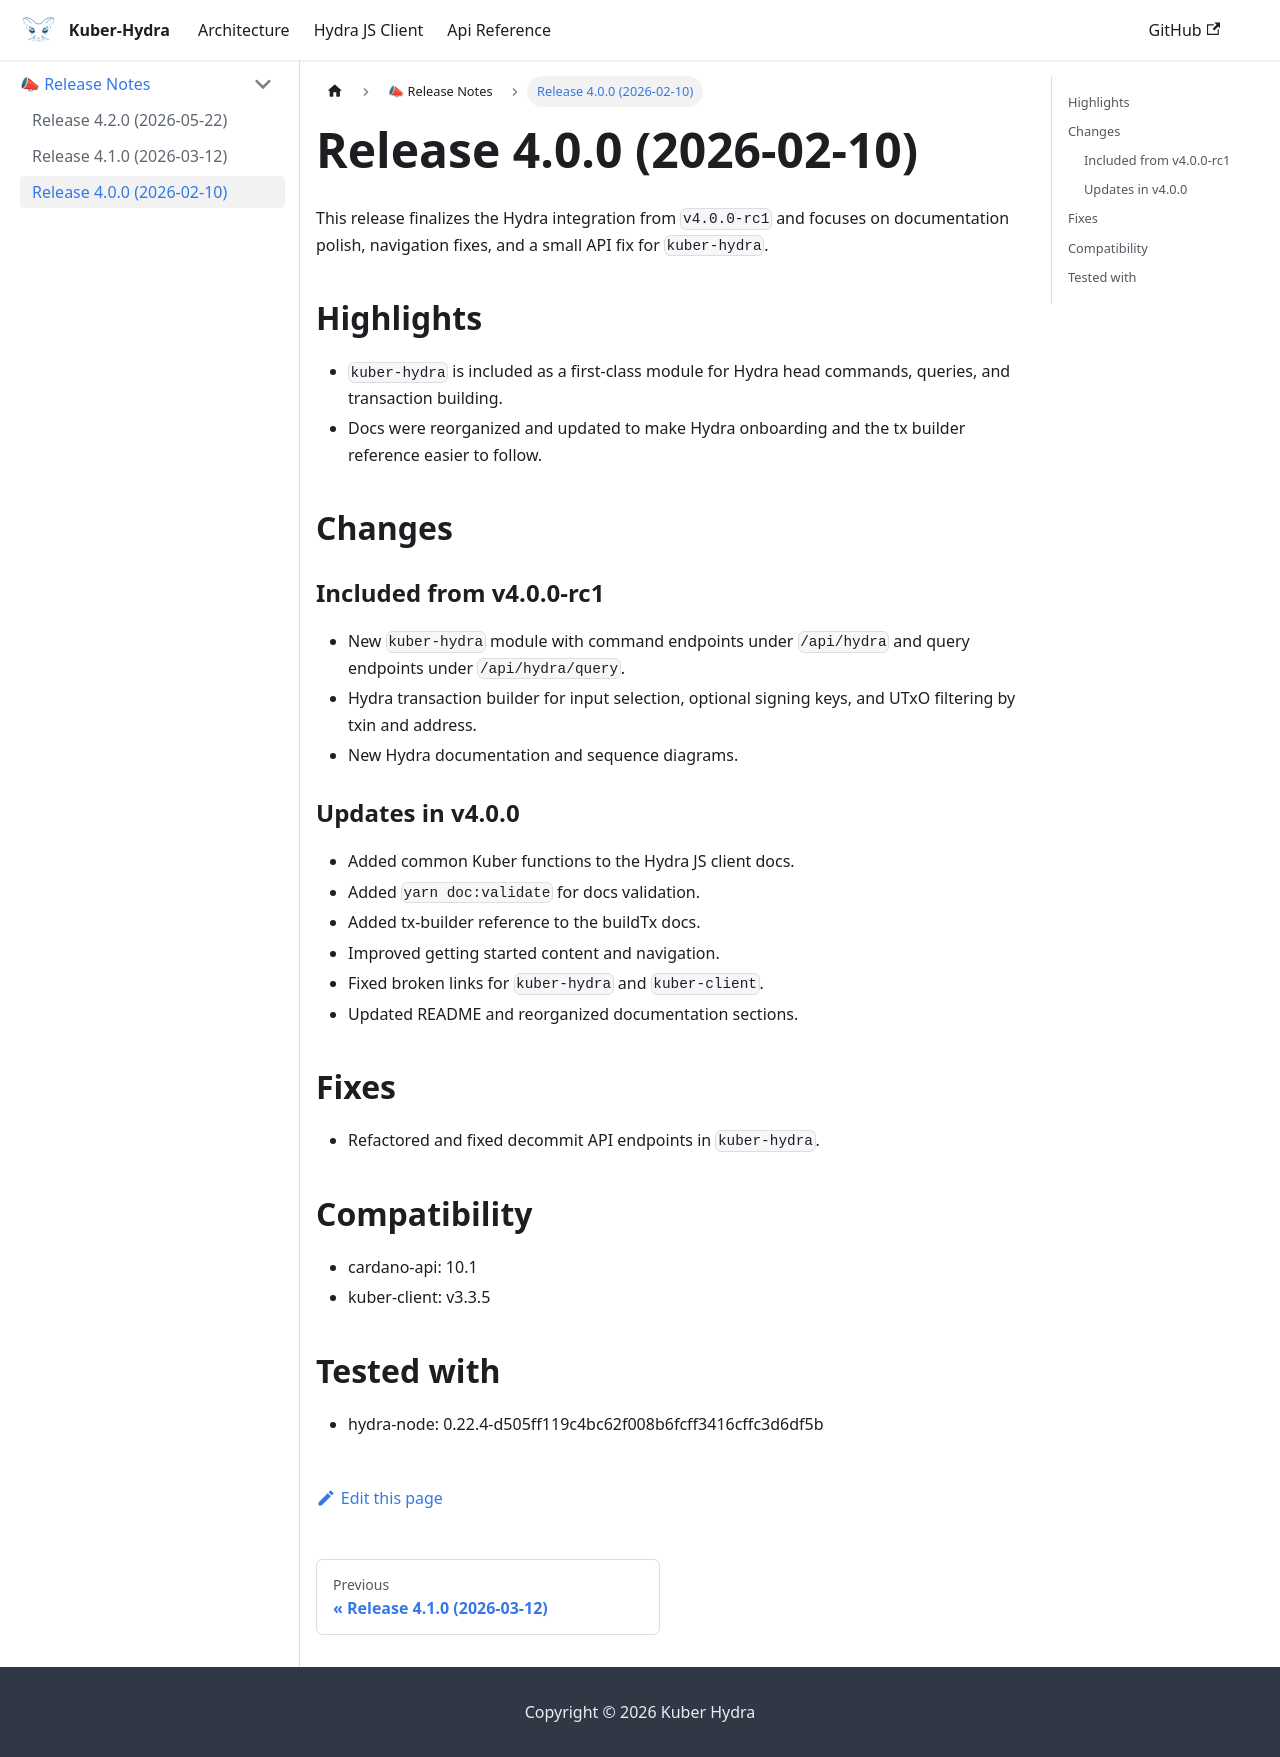

repository: dQuadrant/kuber · page: hydra_docusaurus/docs/release-notes/4.0.0/index.html · generator: docusaurus

# Release 4.0.0 (2026-02-10)

This release finalizes the Hydra integration from `v4.0.0-rc1` and focuses on documentation polish, navigation fixes, and a small API fix for `kuber-hydra`.

## Highlights
- `kuber-hydra` is included as a first-class module for Hydra head commands, queries, and transaction building.
- Docs were reorganized and updated to make Hydra onboarding and the tx builder reference easier to follow.

## Changes
### Included from v4.0.0-rc1
- New `kuber-hydra` module with command endpoints under `/api/hydra` and query endpoints under `/api/hydra/query`.
- Hydra transaction builder for input selection, optional signing keys, and UTxO filtering by txin and address.
- New Hydra documentation and sequence diagrams.

### Updates in v4.0.0
- Added common Kuber functions to the Hydra JS client docs.
- Added `yarn doc:validate` for docs validation.
- Added tx-builder reference to the buildTx docs.
- Improved getting started content and navigation.
- Fixed broken links for `kuber-hydra` and `kuber-client`.
- Updated README and reorganized documentation sections.

## Fixes
- Refactored and fixed decommit API endpoints in `kuber-hydra`.

## Compatibility
- cardano-api: 10.1
- kuber-client: v3.3.5

## Tested with
- hydra-node: 0.22.4-d505ff119c4bc62f008b6fcff3416cffc3d6df5b
